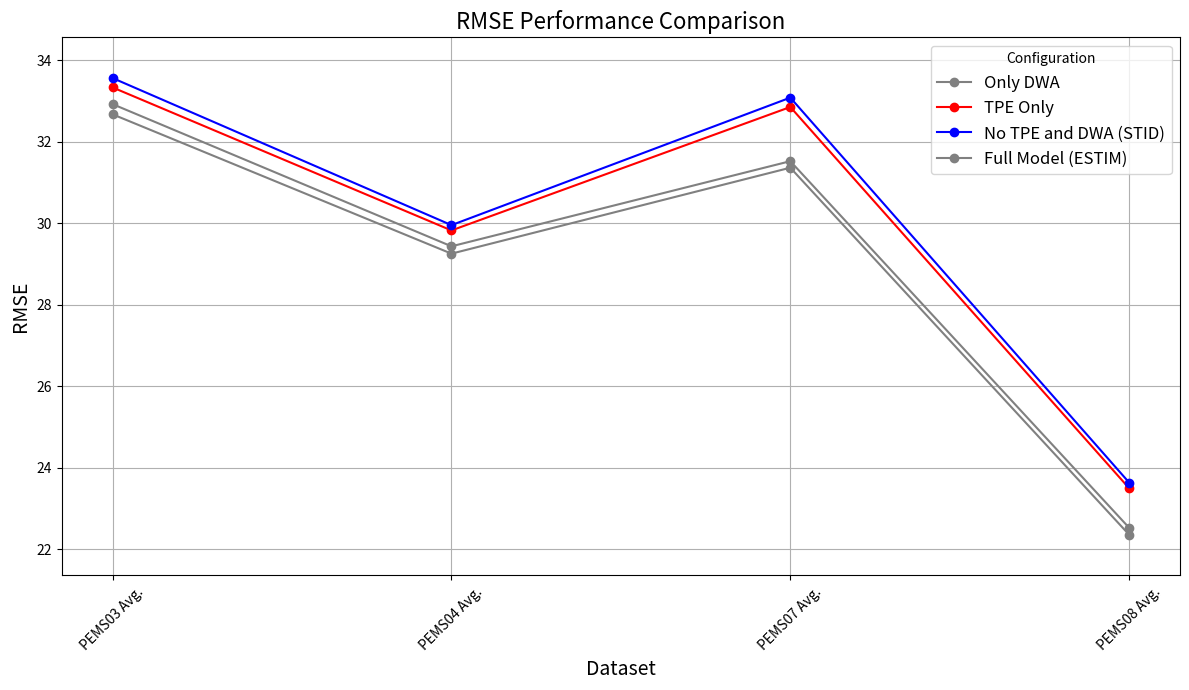

The matplotlib source for this figure:
import matplotlib.pyplot as plt
import pandas as pd

# 创建数据
data = {
    "Configuration": ["Only DWA", "Only DWA", "Only DWA", "Only DWA",
                      "TPE Only", "TPE Only", "TPE Only", "TPE Only",
                      "No TPE and DWA (STID)", "No TPE and DWA (STID)", "No TPE and DWA (STID)", "No TPE and DWA (STID)",
                      "Full Model (ESTIM)", "Full Model (ESTIM)", "Full Model (ESTIM)", "Full Model (ESTIM)"],
    "Dataset": ["PEMS03 Avg.", "PEMS04 Avg.", "PEMS07 Avg.", "PEMS08 Avg.",
                "PEMS03 Avg.", "PEMS04 Avg.", "PEMS07 Avg.", "PEMS08 Avg.",
                "PEMS03 Avg.", "PEMS04 Avg.", "PEMS07 Avg.", "PEMS08 Avg.",
                "PEMS03 Avg.", "PEMS04 Avg.", "PEMS07 Avg.", "PEMS08 Avg."],
    "RMSE": [32.92, 29.43, 31.52, 22.52,
             33.33, 29.82, 32.85, 23.49,
             33.56, 29.95, 33.08, 23.63,
             32.67, 29.25, 31.36, 22.35]
}

# 转换为DataFrame
df = pd.DataFrame(data)

# 绘图
fig, ax = plt.subplots(figsize=(12, 7))

# 设置颜色
colors = {
    "Full Model (ESTIM)": "gray",
    "No TPE and DWA (STID)": "blue",
    "TPE Only": "red",
    "Only DWA": "gray"
}

# 绘制每个配置的RMSE
for config in df['Configuration'].unique():
    subset = df[df['Configuration'] == config]
    ax.plot(subset['Dataset'], subset['RMSE'], marker='o', label=config, color=colors[config])

# 设置y轴范围
min_rmse = df['RMSE'].min()
max_rmse = df['RMSE'].max()
ax.set_ylim([min_rmse - 1, max_rmse + 1])

ax.set_xlabel("Dataset", fontsize=14)
ax.set_ylabel("RMSE", fontsize=14)
ax.set_title("RMSE Performance Comparison", fontsize=16)
ax.legend(title="Configuration", fontsize=12)
plt.xticks(rotation=45)
plt.grid(True)
plt.tight_layout()
plt.show()
